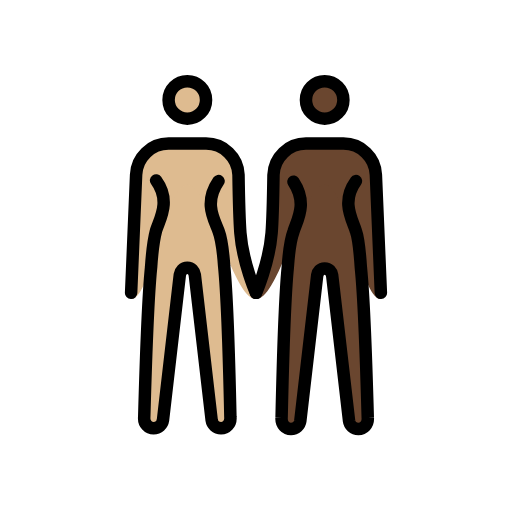
t = 0.00 s
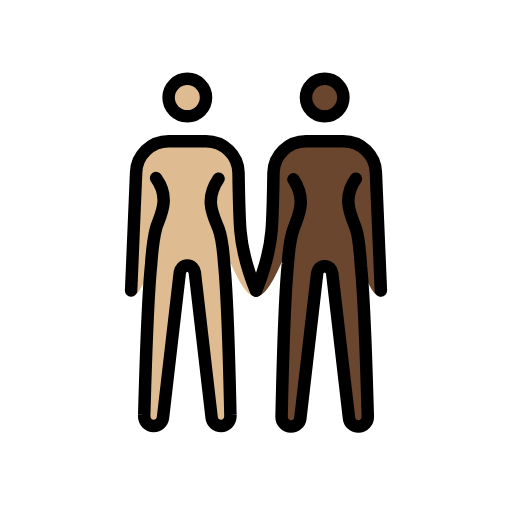
t = 0.48 s
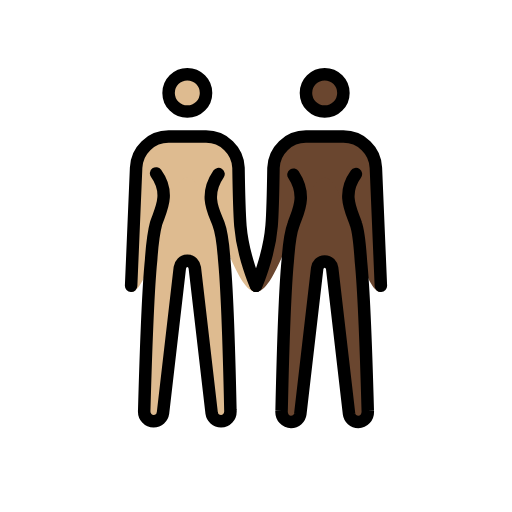
t = 1.43 s
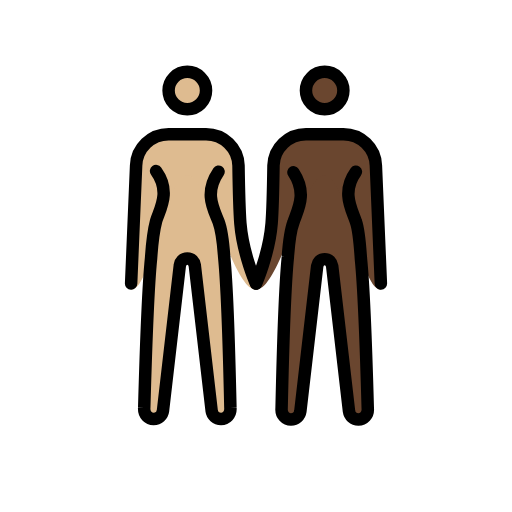
t = 1.90 s
t = 2.38 s: frame unchanged from t = 1.43 s, image omitted
t = 3.33 s: frame unchanged from t = 0.48 s, image omitted

The animated SVG that drew these frames (rendered in a browser with its animation timeline set to each time). Animation: 1 SMIL element (animateTransform=1); one cycle of 3.80 s, repeats indefinitely.

<?xml version='1.0' encoding='utf-8'?>
<svg xmlns="http://www.w3.org/2000/svg" id="emoji" viewBox="-5 -5 82 82" version="1.1" width="200" height="200" role="img">
  <title>OpenMoji: women holding hands: medium-light skin tone, dark skin tone</title><g><g id="color" />
  <g id="skin">
    <g id="skin-b">
      <circle cx="47" cy="11" r="3" fill="#6a462f" />
      <path fill="#6a462f" d="M52,24c-2.4,3.3-0.6,6.1,0,8c0.5,1.4,0.7,4.4,0.8,5.9c0.6,5.9,1.1,24,1.1,24c0.1,1.1-0.7,1.8-1.5,1.8 s-1.4-0.6-1.5-1.3l-2.7-23.3C48.1,38.5,47.7,38,47,38s-1.1,0.5-1.2,1.1l-2.7,23.3c-0.1,0.7-0.7,1.3-1.5,1.3S40,63,40.1,61.9 c0,0,0.4-18.2,1-24.2c0.1-1.4,0.4-4.3,0.9-5.6c0.6-1.9,2.3-4.5,0-8" />
      <path fill="#6a462f" d="M56,42.9c-3.3,0-5.5-18.3-9-18.3s-7.2,18.3-11,18.3c0,0,2.1-5.7,2.5-10.6c0.2-2.5,0.3-9.3,0.3-9.3 c0.1-2.8,2.4-5,5.2-5h6c2.8,0,5.1,2.2,5.2,5L56,42.9z" />
    </g>
    <g id="skin-a">
      <circle cx="25" cy="11" r="3" fill="#debb90" />
      <path fill="#debb90" d="M30,24c-2.4,3.5-0.7,6.1,0,8c0.5,1.3,0.8,4.2,0.9,5.6c0.6,6,1,24.2,1,24.2c0.1,1.1-0.7,1.8-1.5,1.8 S29,63,28.9,62.3L26.2,39c-0.1-0.6-0.5-1.1-1.2-1.1s-1.1,0.5-1.2,1.1l-2.7,23.3c-0.1,0.7-0.7,1.3-1.5,1.3s-1.6-0.7-1.5-1.8 c0,0,0.5-18.1,1.1-24c0.1-1.5,0.4-4.4,0.8-5.9c0.6-1.9,2.4-4.7,0-8" />
      <path fill="#debb90" d="M16.8,23c0.1-2.8,2.4-5,5.2-5h6c2.8,0,5.1,2.2,5.2,5c0,0,0.1,6.7,0.3,9.3c0.4,4.9,2.5,10.6,2.5,10.6 c-3.8,0-7.5-18.3-11-18.3s-5.7,18.3-9,18.3L16.8,23z" />
    </g>
  </g>
  <g id="hair" />
  <g id="skin-shadow" />
  <g id="line">
    <circle cx="25" cy="11" r="3" fill="none" stroke="#000000" stroke-miterlimit="10" stroke-width="2" />
    <path fill="none" stroke="#000000" stroke-linecap="round" stroke-linejoin="round" stroke-width="2" d="M16,41.9L16.8,23 c0.1-2.8,2.4-5,5.2-5h6c2.8,0,5.1,2.2,5.2,5c0,0,0.1,6.7,0.3,9.3c0.4,4.9,2.5,9.6,2.5,9.6" />
    <path fill="none" stroke="#000000" stroke-linecap="round" stroke-linejoin="round" stroke-width="2" d="M30,24 c-2.4,3.5-0.7,6.1,0,8c0.5,1.3,0.8,4.2,0.9,5.6c0.6,6,1,24.2,1,24.2c0.1,1.1-0.7,1.8-1.5,1.8S29,63,28.9,62.3L26.2,39 c-0.1-0.6-0.5-1.1-1.2-1.1s-1.1,0.5-1.2,1.1l-2.7,23.3c-0.1,0.7-0.7,1.3-1.5,1.3s-1.6-0.7-1.5-1.8c0,0,0.5-18.1,1.1-24 c0.1-1.5,0.4-4.4,0.8-5.9c0.6-1.9,2.4-4.7,0-8" />
    <circle cx="47" cy="11" r="3" fill="none" stroke="#000000" stroke-miterlimit="10" stroke-width="2" />
    <path fill="none" stroke="#000000" stroke-linecap="round" stroke-linejoin="round" stroke-width="2" d="M36,41.9 c0,0,2.1-4.7,2.5-9.6c0.2-2.5,0.3-9.3,0.3-9.3c0.1-2.8,2.4-5,5.2-5h6c2.8,0,5.1,2.2,5.2,5L56,41.9" />
    <path fill="none" stroke="#000000" stroke-linecap="round" stroke-linejoin="round" stroke-width="2" d="M52,24 c-2.4,3.3-0.6,6.1,0,8c0.5,1.4,0.7,4.4,0.8,5.9c0.6,5.9,1.1,24,1.1,24c0.1,1.1-0.7,1.8-1.5,1.8s-1.4-0.6-1.5-1.3l-2.7-23.3 C48.1,38.5,47.7,38,47,38s-1.1,0.5-1.2,1.1l-2.7,23.3c-0.1,0.7-0.7,1.3-1.5,1.3S40,63,40.1,61.9c0,0,0.4-18.2,1-24.2 c0.1-1.4,0.4-4.3,0.9-5.6c0.6-1.9,2.3-4.5,0-8" />
  </g>
<animateTransform attributeName="transform" type="translate" values="0 0;0 -1.5;0 0" dur="3.8s" repeatCount="indefinite" /></g></svg>
